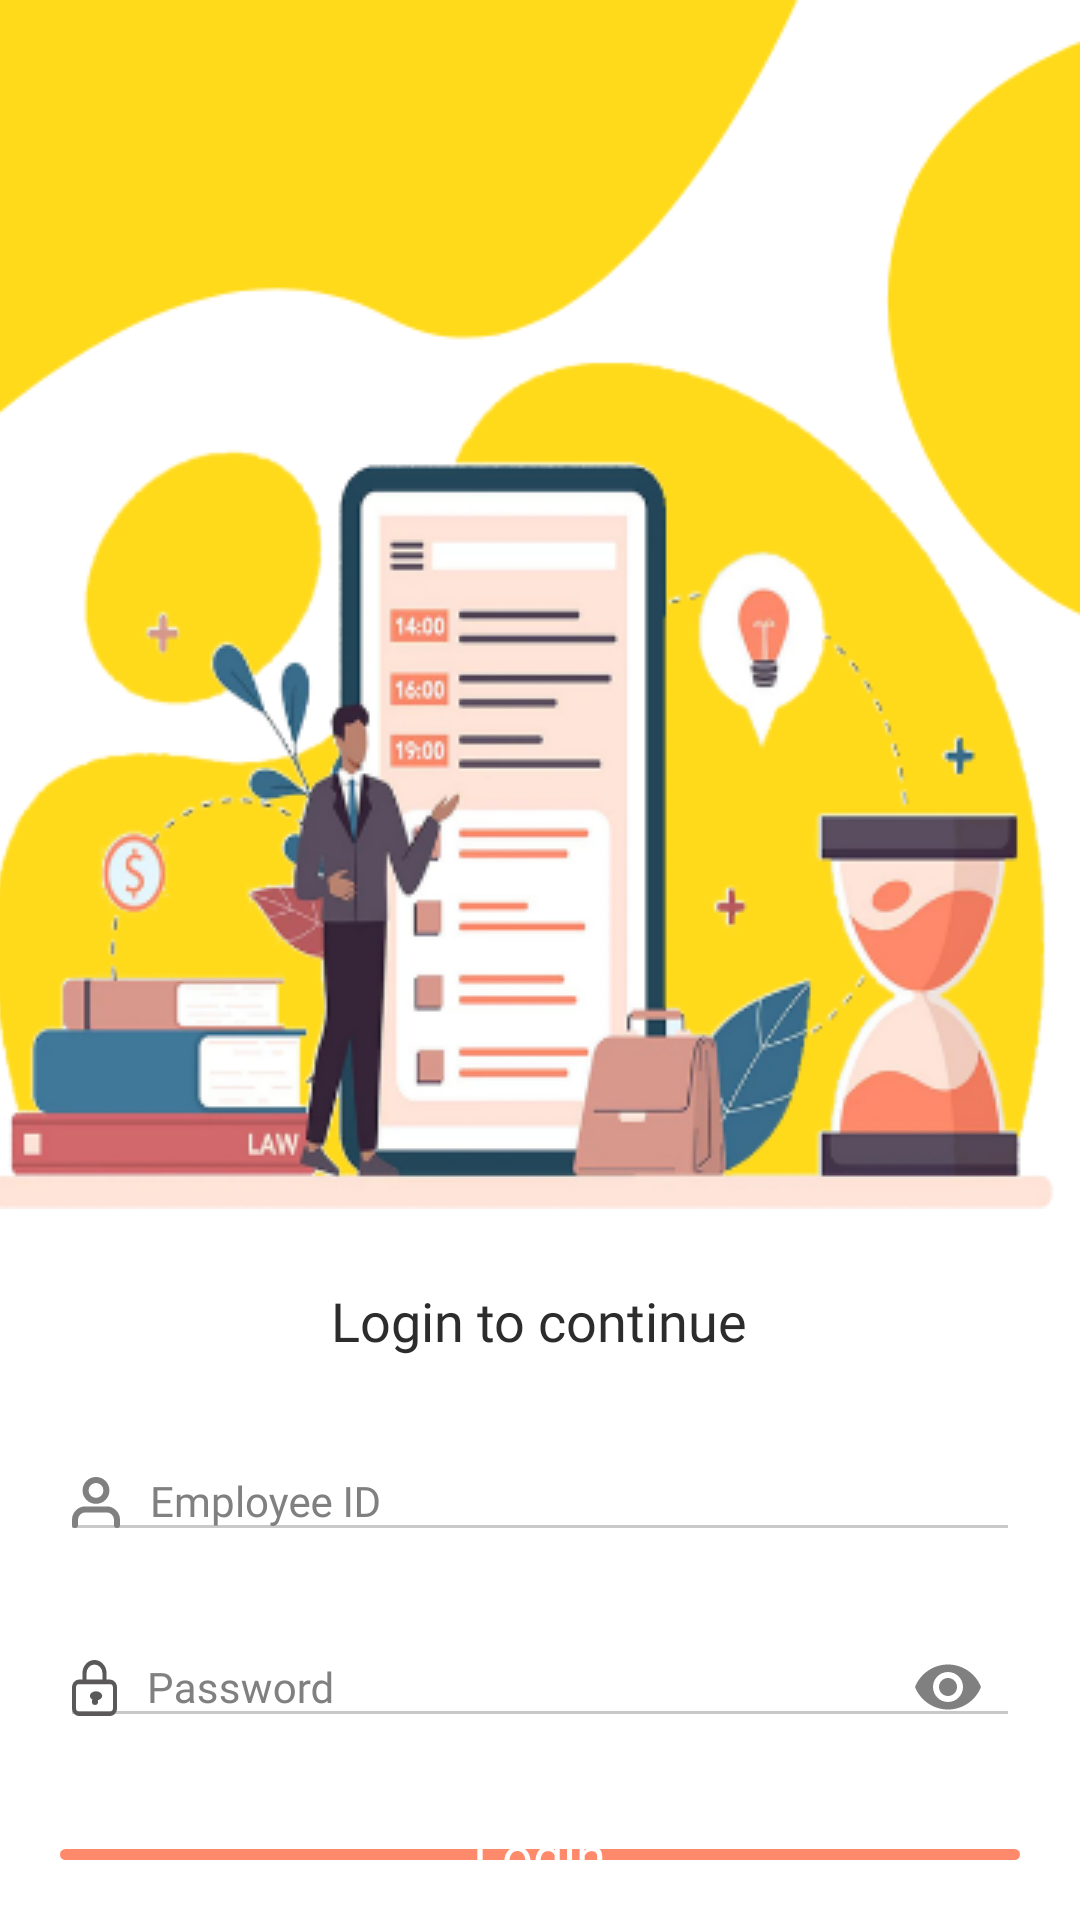

This screen was rendered from an Android layout file. Write that file and the resources it references.
<!-- AndroidManifest.xml: application theme AppTheme -->
<!-- res/layout/activity_login.xml -->
<?xml version="1.0" encoding="utf-8"?>
<layout xmlns:android="http://schemas.android.com/apk/res/android"
    xmlns:app="http://schemas.android.com/apk/res-auto"
    xmlns:tools="http://schemas.android.com/tools">

    <RelativeLayout
        android:layout_width="match_parent"
        android:layout_height="match_parent"
        android:background="@color/white"
        >


        <LinearLayout
            android:layout_width="match_parent"
            android:layout_height="wrap_content"
            android:orientation="vertical">


            <ImageView
                android:layout_width="match_parent"
                android:layout_height="wrap_content"
                android:layout_marginBottom="@dimen/margin_size_25dp"
                android:scaleType="centerCrop"
                android:src="@drawable/loginpage" />

            <TextView
                android:layout_width="wrap_content"
                android:layout_height="wrap_content"
                android:layout_gravity="center_horizontal"
                android:fontFamily="@font/gothammedium"
                android:text="Login to continue"
                android:textColor="@color/gray_2C2C2C"
                android:textSize="@dimen/font_20" />


            <LinearLayout
                android:id="@+id/layout_password_login"
                android:layout_width="match_parent"
                android:layout_height="wrap_content"
                android:layout_margin="@dimen/margin_size_20dp"
                android:orientation="vertical">

                <com.google.android.material.textfield.TextInputLayout
                    android:id="@+id/username"
                    android:layout_width="match_parent"
                    android:layout_height="wrap_content"
                    android:hint="Employee ID"
                    android:textColorHint="@color/gray_808080">

                    <com.google.android.material.textfield.TextInputEditText
                        android:id="@+id/username_input"
                        android:layout_width="match_parent"
                        android:layout_height="wrap_content"
                        android:backgroundTint="@color/splash_grey"
                        android:drawableStart="@drawable/ic_user_icon_login"
                        android:drawablePadding="@dimen/padding_size_10dp"
                        android:fontFamily="@font/gothammedium"
                        android:inputType="number"
                        android:maxLength="6"
                        android:paddingTop="@dimen/font_10"
                        android:singleLine="true"
                        android:textSize="@dimen/font_16"
                        tools:ignore="TouchTargetSizeCheck" />
                </com.google.android.material.textfield.TextInputLayout>

                <com.google.android.material.textfield.TextInputLayout
                    android:id="@+id/password"
                    android:layout_width="match_parent"
                    android:layout_height="wrap_content"
                    android:layout_marginTop="@dimen/margin_size_10dp"
                    android:hint="Password"
                    android:textColorHint="@color/gray_808080"
                    app:passwordToggleEnabled="true"
                    app:passwordToggleTint="@color/gray_808080">

                    <com.google.android.material.textfield.TextInputEditText
                        android:id="@+id/password_input"
                        android:layout_width="match_parent"
                        android:layout_height="wrap_content"
                        android:backgroundTint="@color/splash_grey"
                        android:drawableStart="@drawable/ic_icon_lock"
                        android:drawablePadding="@dimen/padding_size_10dp"
                        android:fontFamily="@font/gothammedium"
                        android:inputType="textPassword"
                        android:maxLength="16"
                        android:paddingTop="@dimen/font_10"
                        android:singleLine="true"
                        android:textSize="@dimen/font_16" />
                </com.google.android.material.textfield.TextInputLayout>

                <RelativeLayout
                    android:id="@+id/login"
                    android:layout_width="match_parent"
                    android:layout_height="wrap_content"
                    android:layout_marginTop="@dimen/margin_size_30dp"
                    android:background="@drawable/curved_red_bg"
                    android:fitsSystemWindows="true"
                    android:gravity="center"
                    android:padding="@dimen/margin_size_16dp">

                    <TextView
                        android:id="@+id/tv_login"
                        android:layout_width="wrap_content"
                        android:layout_height="wrap_content"
                        android:fontFamily="@font/gothambold"
                        android:text="Login"
                        android:textColor="@color/white"
                        android:textSize="@dimen/font_20" />

                </RelativeLayout>


                <TextView
                    android:id="@+id/tv_version"
                    android:layout_width="wrap_content"
                    android:layout_height="wrap_content"
                    android:layout_gravity="center_horizontal"
                    android:layout_marginTop="@dimen/margin_size_50dp"
                    android:fontFamily="@font/gothambold"
                    android:text="Version 0.1"
                    android:textColor="@color/gray_808080"
                    android:textSize="@dimen/font_12" />
            </LinearLayout>


        </LinearLayout>
    </RelativeLayout>




</layout>
<!-- resources referenced by this layout -->
<resources>
  <color name="gray_2C2C2C">#2C2C2C</color>
  <color name="gray_808080">#808080</color>
  <color name="splash_grey">#c9c9c9</color>
  <color name="white">#FFFFFFFF</color>
  <dimen name="font_10">8.0sp</dimen>
  <dimen name="font_12">10.0sp</dimen>
  <dimen name="font_16">14.0sp</dimen>
  <dimen name="font_20">18.0sp</dimen>
  <dimen name="margin_size_10dp">10dp</dimen>
  <dimen name="margin_size_16dp">16dp</dimen>
  <dimen name="margin_size_20dp">20dp</dimen>
  <dimen name="margin_size_25dp">25dp</dimen>
  <dimen name="margin_size_30dp">30dp</dimen>
  <dimen name="margin_size_50dp">50dp</dimen>
  <dimen name="padding_size_10dp">10dp</dimen>
  <!-- drawable curved_red_bg (drawable) -->
  <?xml version="1.0" encoding="utf-8"?>
  <shape xmlns:android="http://schemas.android.com/apk/res/android"
      android:shape="rectangle">
  
      <solid android:color="@color/red_FF896B"/>
      <corners android:radius="10dp"/>
  
  </shape>
  <!-- drawable ic_icon_lock (drawable) -->
  <vector xmlns:android="http://schemas.android.com/apk/res/android"
      android:width="14.938dp"
      android:height="18.596dp"
      android:viewportWidth="21.938"
      android:viewportHeight="24.596">
    <path
        android:pathData="M3.215,9.613L18.723,9.613a2.4,2.4 0,0 1,2.215 2.542v8.9a2.4,2.4 0,0 1,-2.215 2.542L3.215,23.597A2.4,2.4 0,0 1,1 21.054v-8.9A2.4,2.4 0,0 1,3.215 9.613Z"
        android:strokeLineJoin="round"
        android:strokeWidth="2"
        android:fillColor="#00000000"
        android:strokeColor="#5a5858"
        android:strokeLineCap="round"/>
    <path
        android:pathData="M6.085,9.613L6.085,5.785a4.885,4.885 0,0 1,9.768 0v3.828"
        android:strokeLineJoin="round"
        android:strokeWidth="2"
        android:fillColor="#00000000"
        android:strokeColor="#5a5858"
        android:strokeLineCap="round"/>
    <path
        android:pathData="M8.72,15.749a3,2 0,1 0,6 0a3,2 0,1 0,-6 0z"
        android:fillColor="#5a5858"/>
    <path
        android:pathData="M11.22,18.249m-1.5,0a1.5,1.5 0,1 1,3 0a1.5,1.5 0,1 1,-3 0"
        android:fillColor="#5a5858"/>
  </vector>
  <!-- drawable ic_user_icon_login (drawable-v24) -->
  <vector xmlns:android="http://schemas.android.com/apk/res/android"
      android:width="16dp"
      android:height="17dp"
      android:viewportWidth="16"
      android:viewportHeight="17">
    <path
        android:pathData="M15,16L15,14.265A3.485,3.485 0,0 0,11.5 10.794h-7A3.485,3.485 0,0 0,1 14.265v1.735"
        android:strokeLineJoin="round"
        android:strokeWidth="2"
        android:fillColor="#00000000"
        android:strokeColor="@color/gray_808080"
        android:strokeLineCap="round"/>
    <path
        android:pathData="M11.47,4.471A3.471,3.471 0,1 1,8 1a3.471,3.471 0,0 1,3.471 3.471Z"
        android:strokeLineJoin="round"
        android:strokeWidth="2"
        android:fillColor="#00000000"
        android:strokeColor="@color/gray_808080"
        android:strokeLineCap="round"/>
  </vector>
  <!-- drawable loginpage: png bitmap (drawable, 95649 bytes) -->
  <style name="AppTheme" parent="Theme.AppCompat.Light.NoActionBar">
          
          <item name="colorPrimary">@color/colorPrimary</item>
          <item name="colorPrimaryDark">@color/colorPrimaryDark</item>
          <item name="colorAccent">@color/colorAccent</item>
          <item name="android:windowActivityTransitions">true</item>
          <item name="android:windowDisablePreview">true</item>
          <item name="android:statusBarColor">@color/black</item>
          <item name="colorControlNormal">@color/gray_808080</item>
          <item name="colorControlActivated">@color/gray_808080</item>
          <item name="colorControlHighlight">@color/gray_808080</item>
      </style>
  <color name="red_FF896B">#FF896B</color>
  <color name="colorPrimary">#d60129</color>
  <color name="colorPrimaryDark">#ffda1b</color>
  <color name="colorAccent">#d60129</color>
  <color name="black">#FF000000</color>
</resources>
